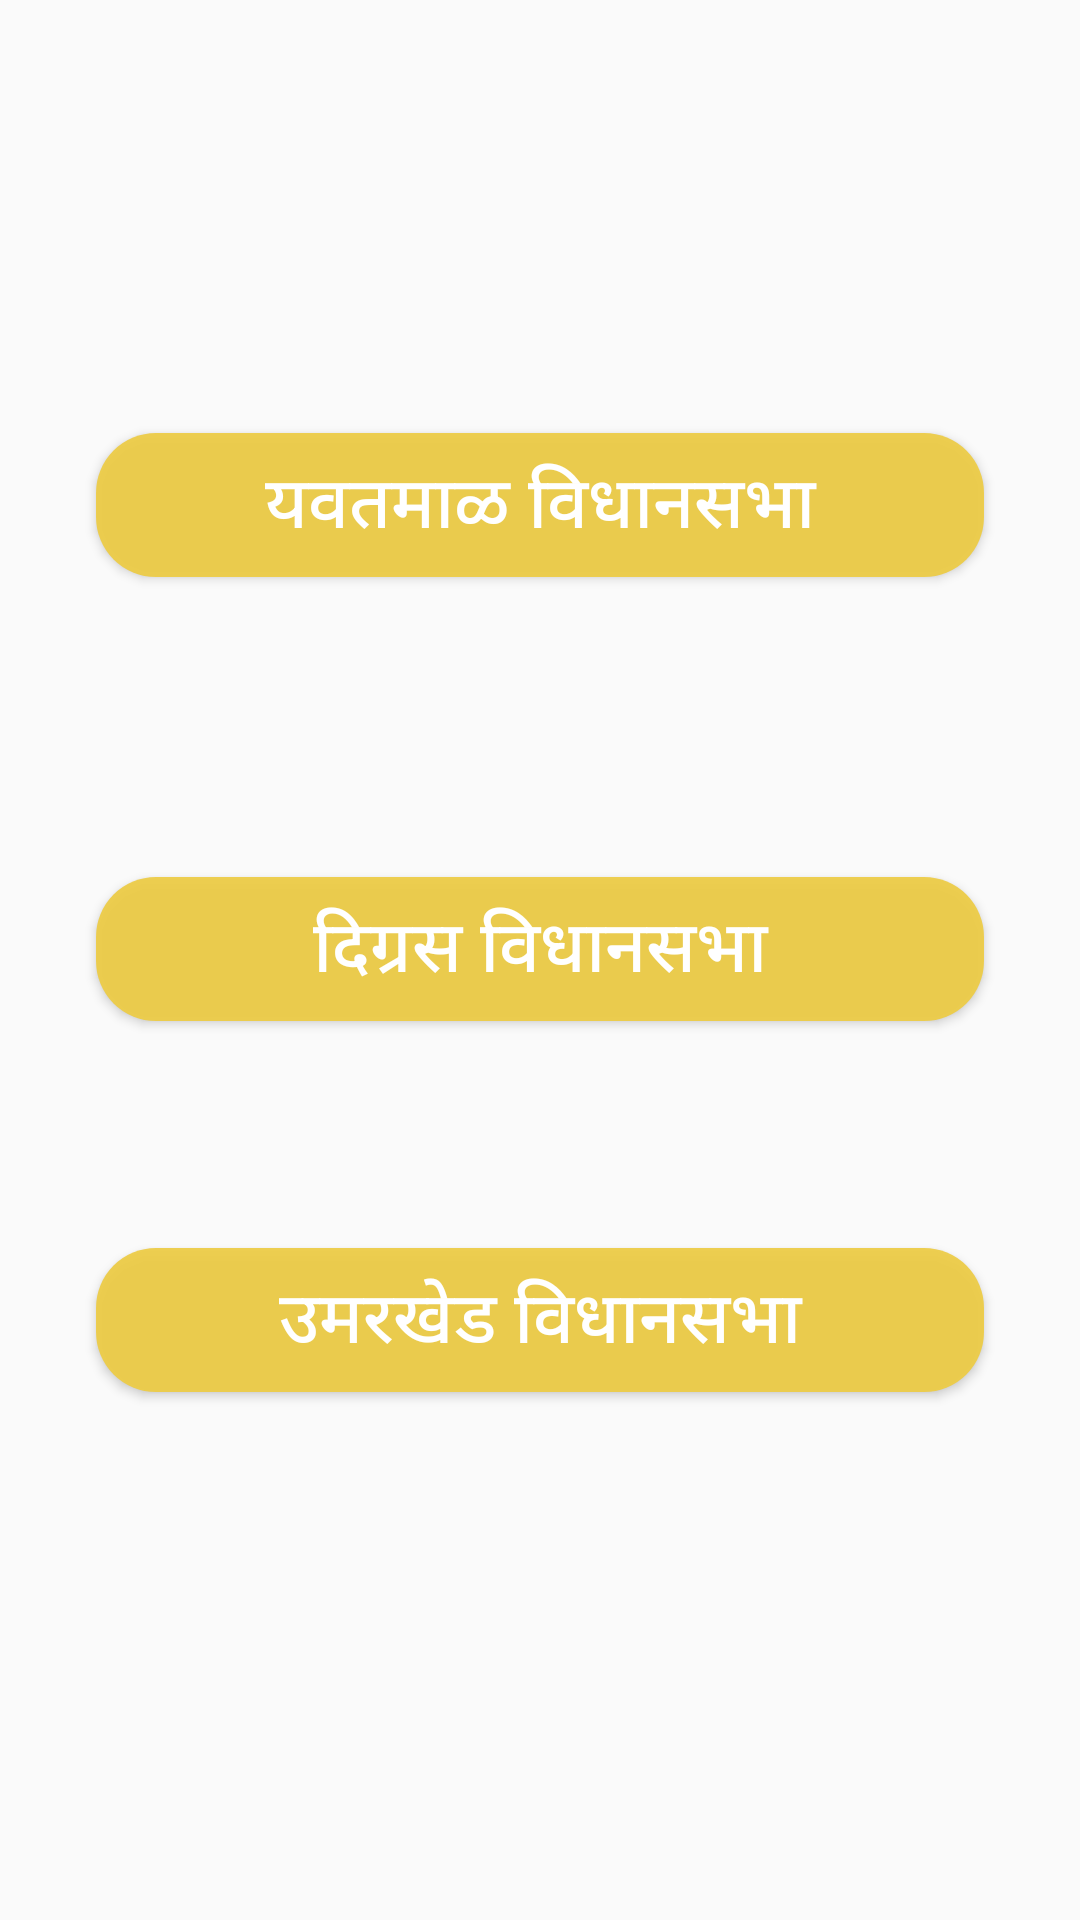

Write the Android layout XML for this screen, with the resource values it uses.
<!-- AndroidManifest.xml: application theme Theme.शिवसेनायवतमाळ -->
<!-- res/layout/activity_admin_home.xml -->
<?xml version="1.0" encoding="utf-8"?>
<androidx.constraintlayout.widget.ConstraintLayout xmlns:android="http://schemas.android.com/apk/res/android"
    xmlns:app="http://schemas.android.com/apk/res-auto"
    xmlns:tools="http://schemas.android.com/tools"
    android:layout_width="match_parent"
    android:layout_height="match_parent"
    android:background="@color/background"
    tools:context=".admin.AdminHomeActivity">

    <Button
        android:id="@+id/btn_admin_yavatmal_vidhansabha"
        android:layout_width="match_parent"
        android:layout_height="wrap_content"
        android:text="यवतमाळ विधानसभा"
        android:textSize="24sp"
        android:background="@drawable/rounded_bt"
        android:textColor="@color/white"
        android:layout_marginStart="32dp"
        android:layout_marginEnd="32dp"
        app:layout_constraintBottom_toBottomOf="parent"
        app:layout_constraintEnd_toEndOf="parent"
        app:layout_constraintHorizontal_bias="0.0"
        app:layout_constraintStart_toStartOf="parent"
        app:layout_constraintTop_toTopOf="parent"
        app:layout_constraintVertical_bias="0.244" />

    <Button
        android:id="@+id/btn_admin_digras"
        android:layout_width="0dp"
        android:layout_height="wrap_content"
        android:layout_marginTop="100dp"
        android:text="दिग्रस विधानसभा"
        android:background="@drawable/rounded_bt"
        android:textColor="@color/white"
        android:textSize="24sp"
        app:layout_constraintEnd_toEndOf="@+id/btn_admin_yavatmal_vidhansabha"
        app:layout_constraintHorizontal_bias="1.0"
        app:layout_constraintStart_toStartOf="@+id/btn_admin_yavatmal_vidhansabha"
        app:layout_constraintTop_toBottomOf="@+id/btn_admin_yavatmal_vidhansabha" />

    <Button
        android:id="@+id/btn_admin_umarkhed"
        android:layout_width="0dp"
        android:layout_height="wrap_content"
        android:text="उमरखेड विधानसभा"
        android:textSize="24sp"
        android:textColor="@color/white"
        android:background="@drawable/rounded_bt"
        android:layout_marginTop="40dp"
        app:layout_constraintBottom_toBottomOf="parent"
        app:layout_constraintEnd_toEndOf="@+id/btn_admin_digras"
        app:layout_constraintHorizontal_bias="0.0"
        app:layout_constraintStart_toStartOf="@+id/btn_admin_digras"
        app:layout_constraintTop_toBottomOf="@+id/btn_admin_digras"
        app:layout_constraintVertical_bias="0.169" />
</androidx.constraintlayout.widget.ConstraintLayout>
<!-- resources referenced by this layout -->
<resources>
  <color name="white">#FFFFFFFF</color>
  <!-- drawable rounded_bt (drawable) -->
  <?xml version="1.0" encoding="utf-8"?>
  <shape xmlns:android="http://schemas.android.com/apk/res/android"
      android:shape="rectangle">
  
      <corners android:radius="20dp"/> // if you want clear round shape then make radius size is half of your  button`s height.
      <solid android:color="#EEEDCC45"/> // Button Colour
      <padding
          android:bottom="5dp"
          android:left="10dp"
          android:right="10dp"
          android:top="5dp"/>
  
  </shape>
  <style name="Theme.शिवसेनायवतमाळ" parent="Theme.AppCompat.DayNight.DarkActionBar">
          
          <item name="colorPrimary">@color/purple_500</item>
          <item name="colorPrimaryVariant">@color/purple_700</item>
          <item name="colorOnPrimary">@color/white</item>
          
          <item name="colorSecondary">@color/teal_200</item>
          <item name="colorSecondaryVariant">@color/teal_700</item>
          <item name="colorOnSecondary">@color/black</item>
          
          <item name="android:statusBarColor" tools:targetApi="l">?attr/colorPrimaryVariant</item>
          
      </style>
  <color name="purple_500">#FFE1982B</color>
  <color name="purple_700">#FFE1982B</color>
  <color name="teal_200">#FF03DAC5</color>
  <color name="teal_700">#FF018786</color>
  <color name="black">#FF000000</color>
</resources>
